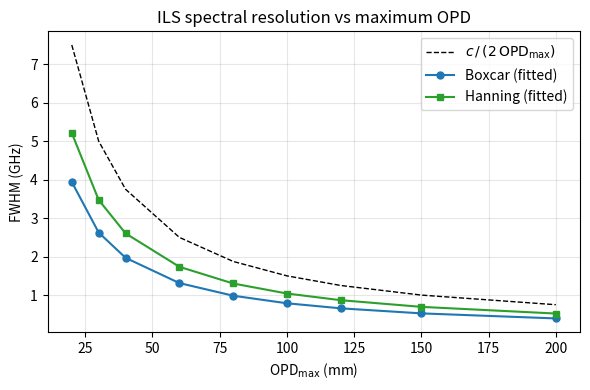

Reproduce this figure in Python.
import numpy as np
import matplotlib.pyplot as plt
from scipy.optimize import curve_fit

c_mm_GHz = 299.792458  # mm·GHz

freq0_target = 300.0  # GHz — target; actual freq snapped to nearest bin
dopd = 0.025  # mm

opdmax_arr = np.array([20, 30, 40, 60, 80, 100, 120, 150, 200])
fwhm_boxcar = []
fwhm_hanning = []


def gaussian(x, x0, sigma, A):
    return A * np.exp(-0.5 * ((x - x0) / sigma) ** 2)


for opd_max in opdmax_arr:
    for use_hanning, store in [(False, fwhm_boxcar), (True, fwhm_hanning)]:
        # Exclude endpoint so N = 2*opd_max/dopd is exact
        opds = np.arange(-opd_max, opd_max, dopd)
        n = len(opds)
        # Snap freq0 to the nearest FFT bin for this N
        freq_bin = c_mm_GHz / (n * dopd)
        k = round(freq0_target / freq_bin)
        freq0_GHz = k * freq_bin
        itg = np.cos(2 * np.pi * freq0_GHz * opds / c_mm_GHz)
        if use_hanning:
            win = np.ones(n)
            half = n // 2
            win[half:] = np.hanning(2 * (n - half))[n - half :]
            itg = itg * win
        nfft = 20 * n
        spec = np.real(np.fft.rfft(itg, n=nfft))
        freq = np.fft.rfftfreq(nfft, d=dopd / c_mm_GHz)
        mask = (freq > freq0_GHz - 30) & (freq < freq0_GHz + 30)
        try:
            popt, _ = curve_fit(
                gaussian,
                freq[mask],
                spec[mask],
                p0=[freq0_GHz, c_mm_GHz / (2 * opd_max) / 2.355, spec[mask].max()],
            )
            store.append(2.355 * abs(popt[1]))
        except Exception:
            store.append(np.nan)

fwhm_boxcar = np.array(fwhm_boxcar)
fwhm_hanning = np.array(fwhm_hanning)
theory = c_mm_GHz / (2 * opdmax_arr)

fig, ax = plt.subplots(figsize=(6, 4))
ax.plot(opdmax_arr, theory, "k--", lw=1, label=r"$c\,/\,(2\,\mathrm{OPD_{max}})$")
ax.plot(opdmax_arr, fwhm_boxcar, "C0o-", lw=1.5, ms=5, label="Boxcar (fitted)")
ax.plot(opdmax_arr, fwhm_hanning, "C2s-", lw=1.5, ms=5, label="Hanning (fitted)")
ax.set_xlabel(r"OPD$_{\rm max}$ (mm)")
ax.set_ylabel("FWHM (GHz)")
ax.set_title("ILS spectral resolution vs maximum OPD")
ax.legend()
ax.grid(alpha=0.3)
fig.tight_layout()
